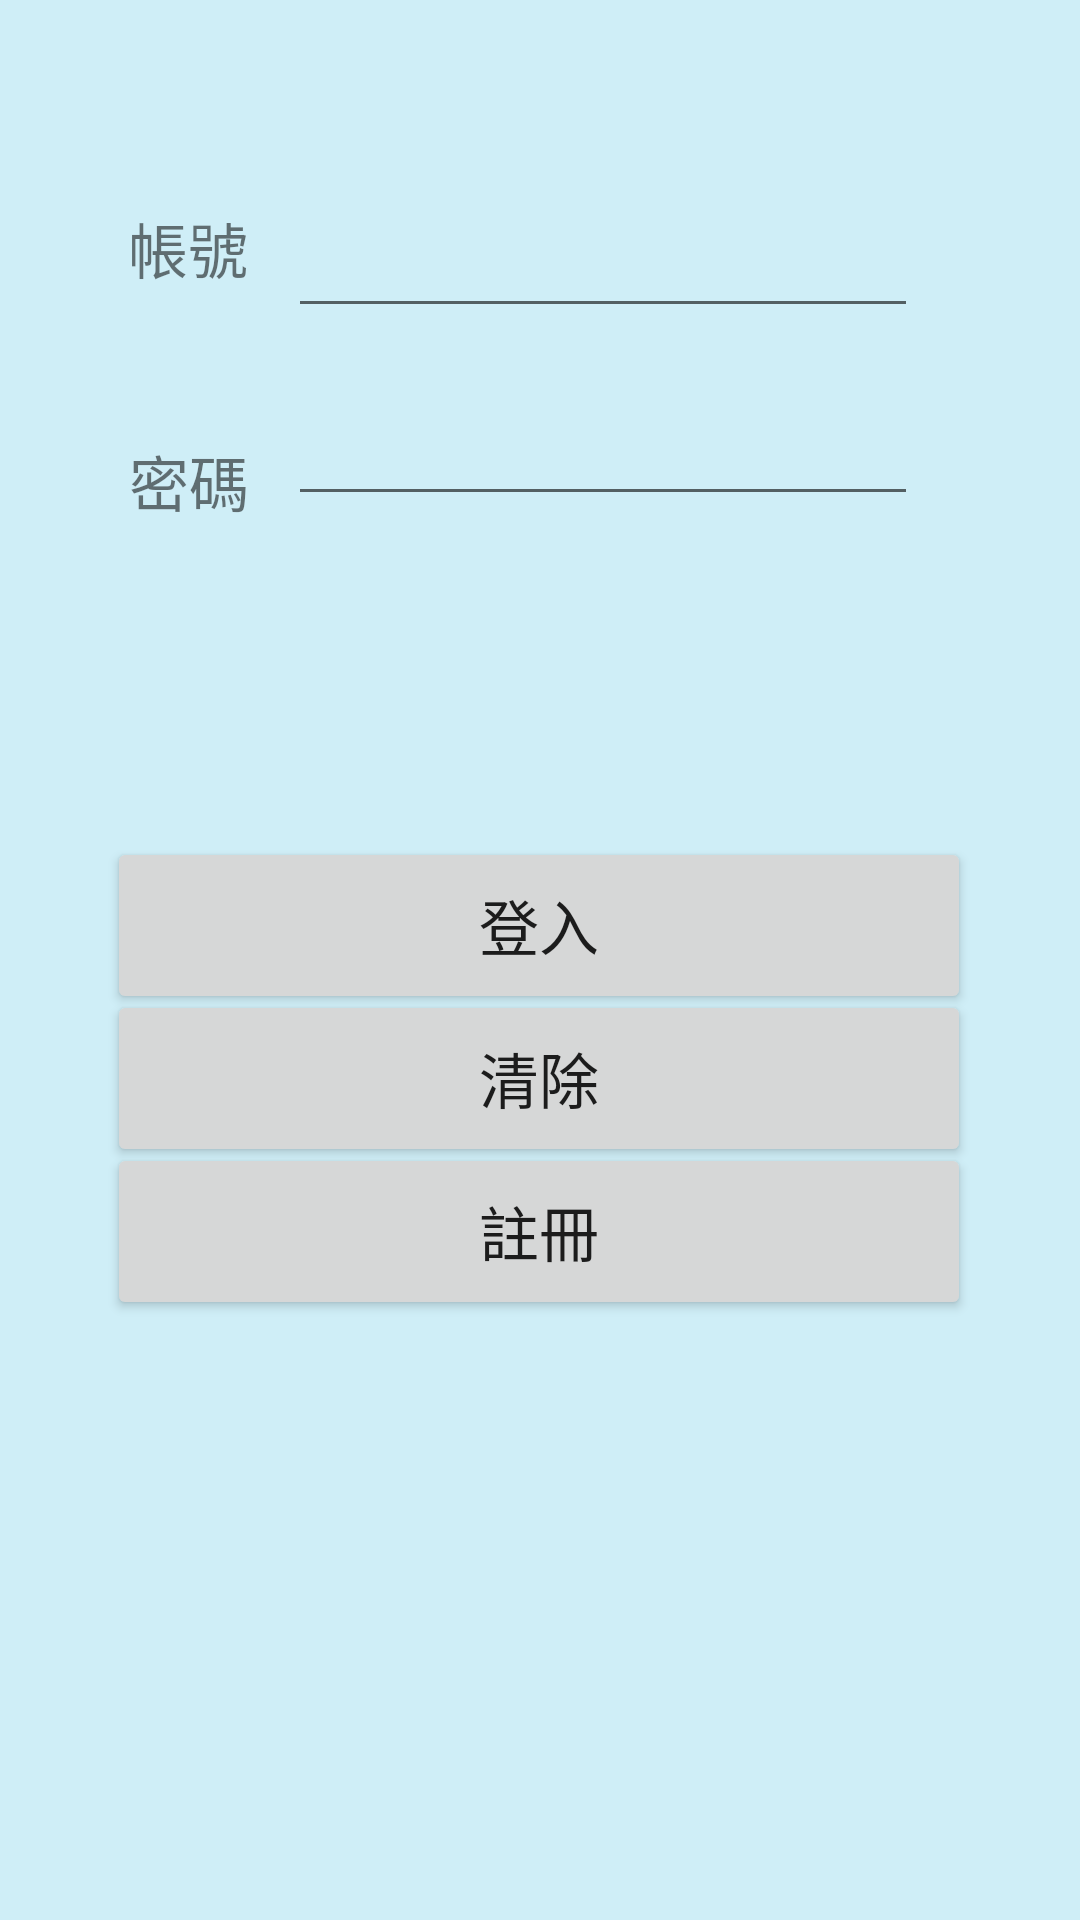

Reconstruct the res/layout file that produces this screen, plus the resources it refers to.
<!-- AndroidManifest.xml: application theme Theme.2320 -->
<!-- res/layout/activity_main2.xml -->
<?xml version="1.0" encoding="utf-8"?>
<androidx.constraintlayout.widget.ConstraintLayout
    xmlns:android="http://schemas.android.com/apk/res/android"
    xmlns:tools="http://schemas.android.com/tools"
    xmlns:app="http://schemas.android.com/apk/res-auto"
    android:layout_width="match_parent"
    android:layout_height="match_parent"
    android:background="#CFEEF7"
    tools:context=".MainActivity2">

    <Button
        android:id="@+id/cancel"
        android:layout_width="288dp"
        android:layout_height="59dp"
        android:text="清除"
        android:textSize="20sp"
        app:layout_constraintBottom_toBottomOf="parent"
        app:layout_constraintEnd_toEndOf="parent"
        app:layout_constraintHorizontal_bias="0.495"
        app:layout_constraintStart_toStartOf="parent"
        app:layout_constraintTop_toTopOf="parent"
        app:layout_constraintVertical_bias="0.568" />

    <Button
        android:id="@+id/register"
        android:layout_width="288dp"
        android:layout_height="59dp"
        android:text="註冊"
        android:textSize="20sp"
        app:layout_constraintBottom_toBottomOf="parent"
        app:layout_constraintEnd_toEndOf="parent"
        app:layout_constraintHorizontal_bias="0.495"
        app:layout_constraintStart_toStartOf="parent"
        app:layout_constraintTop_toTopOf="parent"
        app:layout_constraintVertical_bias="0.656" />

    <TextView
        android:id="@+id/textView12"
        android:layout_width="84dp"
        android:layout_height="56dp"
        android:layout_marginTop="68dp"
        android:text="帳號"
        android:textSize="20sp"
        app:layout_constraintEnd_toEndOf="parent"
        app:layout_constraintHorizontal_bias="0.155"
        app:layout_constraintStart_toStartOf="parent"
        app:layout_constraintTop_toTopOf="parent" />

    <TextView
        android:id="@+id/textView13"
        android:layout_width="78dp"
        android:layout_height="55dp"
        android:text="密碼"
        android:textSize="20sp"
        app:layout_constraintBottom_toBottomOf="parent"
        app:layout_constraintEnd_toEndOf="parent"
        app:layout_constraintHorizontal_bias="0.153"
        app:layout_constraintStart_toStartOf="parent"
        app:layout_constraintTop_toBottomOf="@+id/textView12"
        app:layout_constraintVertical_bias="0.047" />

    <EditText
        android:id="@+id/login1"
        android:layout_width="wrap_content"
        android:layout_height="wrap_content"
        android:layout_marginTop="68dp"
        android:ems="10"
        android:inputType="textPersonName"
        app:layout_constraintEnd_toEndOf="parent"
        app:layout_constraintHorizontal_bias="0.641"
        app:layout_constraintStart_toStartOf="parent"
        app:layout_constraintTop_toTopOf="parent" />

    <EditText
        android:id="@+id/register1"
        android:layout_width="wrap_content"
        android:layout_height="wrap_content"
        android:ems="10"
        android:inputType="textPassword"
        app:layout_constraintBottom_toBottomOf="parent"
        app:layout_constraintEnd_toEndOf="parent"
        app:layout_constraintHorizontal_bias="0.641"
        app:layout_constraintStart_toStartOf="parent"
        app:layout_constraintTop_toTopOf="parent"
        app:layout_constraintVertical_bias="0.218" />

    <Button
        android:id="@+id/login"
        android:layout_width="288dp"
        android:layout_height="59dp"
        android:text="登入"
        android:textSize="20sp"
        app:layout_constraintBottom_toBottomOf="parent"
        app:layout_constraintEnd_toEndOf="parent"
        app:layout_constraintHorizontal_bias="0.495"
        app:layout_constraintStart_toStartOf="parent"
        app:layout_constraintTop_toTopOf="parent"
        app:layout_constraintVertical_bias="0.48" />

    <TextView
        android:id="@+id/tv1"
        android:textSize="20sp"
        android:layout_width="264dp"
        android:layout_height="79dp"
        app:layout_constraintBottom_toBottomOf="parent"
        app:layout_constraintEnd_toEndOf="parent"
        app:layout_constraintHorizontal_bias="0.496"
        app:layout_constraintStart_toStartOf="parent"
        app:layout_constraintTop_toTopOf="parent"
        app:layout_constraintVertical_bias="0.345" />
</androidx.constraintlayout.widget.ConstraintLayout>
<!-- resources referenced by this layout -->
<resources>
  <style name="Theme.2320" parent="Theme.MaterialComponents.DayNight.DarkActionBar">
          
          <item name="colorPrimary">@color/purple_500</item>
          <item name="colorPrimaryVariant">@color/purple_700</item>
          <item name="colorOnPrimary">@color/white</item>
          
          <item name="colorSecondary">@color/teal_200</item>
          <item name="colorSecondaryVariant">@color/teal_700</item>
          <item name="colorOnSecondary">@color/black</item>
          
          <item name="android:statusBarColor" tools:targetApi="l">?attr/colorPrimaryVariant</item>
          
      </style>
  <!-- not gathered from this repository: default colours our renderer supplied (Android Studio template values) -->
  <color name="purple_500">#FF6200EE</color>
  <color name="purple_700">#FF3700B3</color>
  <color name="teal_200">#FF03DAC5</color>
  <color name="teal_700">#FF018786</color>
  <color name="black">#FF000000</color>
  <color name="white">#FFFFFFFF</color>
</resources>
